Run: headless pygame with SDL's dummy video driver; simulated clock (each Clock.tick advances the game by its frame time, no real sleeping); random seed 0; keys injected as events and as key.get_pressed() state; no mouse input.
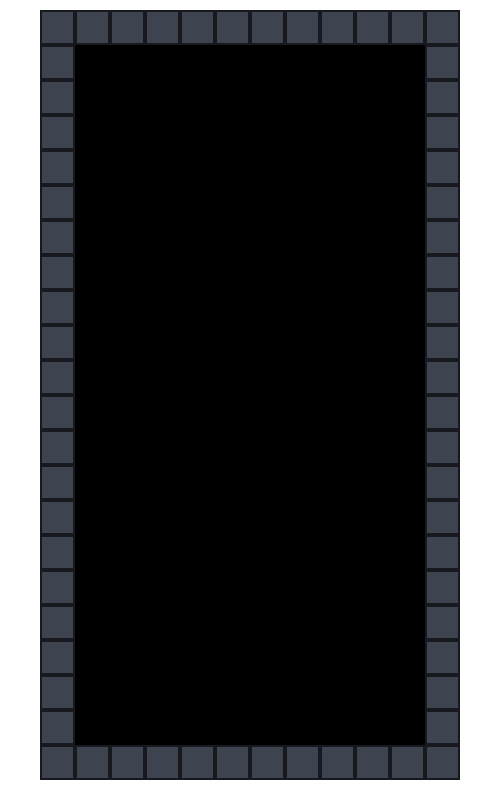
Frame 1 of 4 · flips 1–60 · no input
Frame 2 of 4 · flips 61–180 · tapped SPACE, RETURN · held RIGHT (→), D · screen unchanged from frame 1, image omitted
Frame 3 of 4 · flips 181–300 · held DOWN (↓), S · screen unchanged from frame 2, image omitted
Frame 4 of 4 · flips 301–420 · held LEFT (←), A, UP (↑), W · screen unchanged from frame 3, image omitted

The pygame program that drew these frames:

import pygame, random


class Board:
    def __init__(self):
        # создаются размеры и координаты поля
        self.width = 12
        self.height = 22
        self.board = [[0] * self.width for _ in range(self.height)]
        self.left = 40
        self.top = 10
        self.cell_size = 35

    def render(self, screen):
        for i in range(self.height):
            party = self.cell_size * i
            for j in range(self.width):
                partx = self.cell_size * j
                # это условие для крайних клеток, если выполняется, то они рисуются серыми, если нет - заполняются черным
                if i == 0 or i == 21 or j == 0 or j == 11:
                    pygame.draw.rect(screen, pygame.Color((62, 68, 79)), (self.left + partx, self.top + party, self.cell_size, 
                                    self.cell_size))
                    pygame.draw.rect(screen, pygame.Color((23, 25, 31)), (self.left + partx, self.top + party, self.cell_size, 
                                    self.cell_size), width=2)
                else:
                    pygame.draw.rect(screen, pygame.Color('black'), (self.left + partx, self.top + party, self.cell_size, 
                                    self.cell_size))
    
    # функция, которая будет обновлять поле каждый тик игры
    def update_field(self):
        pass

# класс, создающий кирпичики в тетрисе
class Bricks:
    def __init__(self):
        # это список с кортежами всех существующих кирпичей в тетрисе
        # первый элемент - буква кирпича, форма которого похожа на него
        # второй элемент - цвет закрашивания самого квадратика кирпича
        # третий элемент - цвет закрашивания сторон квадратика кирпича
        # второй от третьего отличается немного, просто цвет сторон немного темнее
        # цвета я подбирал в rgb палитре, так что цифры могут показаться случайными
        self.bricks_list = [("I", (3, 240, 252), (7, 175, 184)), ("J", (7, 7, 184), (6, 6, 120)), 
                            ("L", (237, 142, 9), (201, 118, 2)), ("O", (237, 237, 5), (184, 184, 11)), 
                            ("S", (35, 232, 9), (22, 166, 3)), ("T", (132, 2, 219), (95, 0, 158)), 
                            ("Z", (219, 17, 2), (173, 12, 0))]
        self.next_brick = random.choice(self.bricks_list)
    
    # тут должна быть функция отрисовки кирпичей
    def render_bricks(self):
        pass

pygame.init()
board = Board()
bricks = Bricks()
pygame.display.set_caption('Тетрис')
size = width, height = 500, 800
screen = pygame.display.set_mode(size)
screen.fill(pygame.Color((255, 255, 255)))
fps = 15
running = True
clock = pygame.time.Clock()
while running:
    for event in pygame.event.get():
        if event.type == pygame.QUIT:
            running = False
    clock.tick(fps)
    board.render(screen)
   # board.update_field() - соответственно обновления поля 
    pygame.display.flip()
